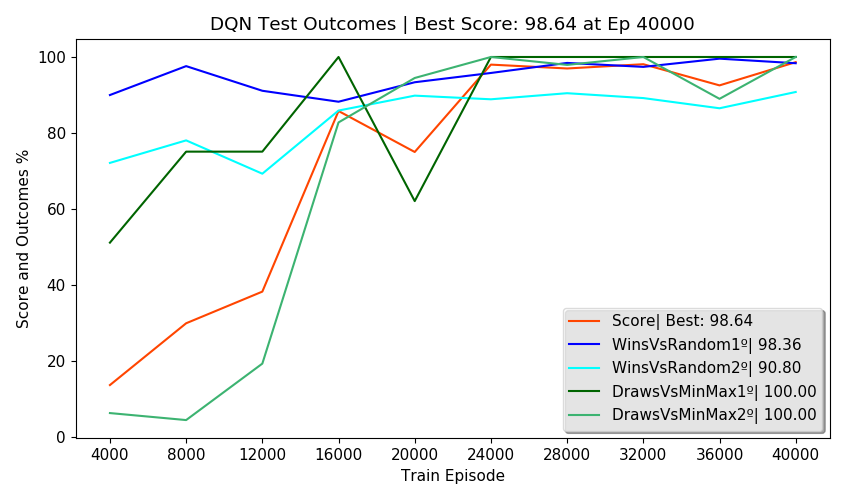

Values plotted in this chart, from the file beside it:
Episodes, FirstPlayer, SecondPlayer, Wins, Draws, Losses, Invalids, MeanReward, PartialScore, Score, TrainEpisode, TrainTime, TrainStates, NewTestStates, TotalTestStates, NewEnvStates, EnvAgentStates, SumEnvStates, TestTime, TotalTestTime, alg, env_agent, train_episodes, eval_freq
2500, DQN, Random, 90.00, 5.32, 4.68, 0.00, 1.81, 87.98, 13.77, 4000, 0:04:17, 2671, 128, 128, 42, 42, 334, 0:00:50, 0:03:56, DQN, Self, 40000, 4000
2500, Random, DQN, 72.16, 5.04, 22.80, 0.00, 1.27, 51.88, 13.77, 4000, 0:04:17, 2671, 384, 512, 189, 189, 334, 0:00:47, 0:03:56, DQN, Self, 40000, 4000
2500, DQN, MinMax, 0.00, 51.20, 48.80, 0.00, 0.02, 2.40, 13.77, 4000, 0:04:17, 2671, 0, 512, 15, 15, 334, 0:01:09, 0:03:56, DQN, Self, 40000, 4000
2500, MinMax, DQN, 0.00, 6.40, 93.60, 0.00, -0.87, -87.20, 13.77, 4000, 0:04:17, 2671, 0, 512, 88, 88, 334, 0:00:53, 0:03:56, DQN, Self, 40000, 4000
500, DQN, DQN, 49.80, 0.00, 50.20, 0.00, 0.49, , 13.77, 4000, 0:04:17, 2671, 0, 512, 0, 512, 334, 0:00:14, 0:03:56, DQN, Self, 40000, 4000
2500, DQN, Random, 97.60, 1.52, 0.88, 0.00, 1.96, 97.48, 30.01, 8000, 0:13:11, 3208, 96, 608, 29, 71, 612, 0:00:51, 0:04:16, DQN, Self, 40000, 4000
2500, Random, DQN, 78.08, 4.68, 17.24, 0.00, 1.44, 63.18, 30.01, 8000, 0:13:11, 3208, 328, 936, 170, 359, 612, 0:00:48, 0:04:16, DQN, Self, 40000, 4000
2500, DQN, MinMax, 0.00, 75.12, 24.88, 0.00, 0.50, 50.24, 30.01, 8000, 0:13:11, 3208, 0, 936, 13, 28, 612, 0:01:22, 0:04:16, DQN, Self, 40000, 4000
2500, MinMax, DQN, 0.00, 4.56, 95.44, 0.00, -0.91, -90.88, 30.01, 8000, 0:13:11, 3208, 1, 937, 66, 154, 612, 0:00:51, 0:04:16, DQN, Self, 40000, 4000
500, DQN, DQN, 53.20, 0.00, 46.80, 0.00, 0.60, , 30.01, 8000, 0:13:11, 3208, 0, 937, 0, 937, 612, 0:00:21, 0:04:16, DQN, Self, 40000, 4000
2500, DQN, Random, 91.12, 7.68, 1.20, 0.00, 1.89, 93.76, 38.33, 12000, 0:23:20, 3575, 177, 1114, 61, 132, 967, 0:00:58, 0:04:32, DQN, Self, 40000, 4000
2500, Random, DQN, 69.32, 21.24, 9.44, 0.00, 1.50, 70.50, 38.33, 12000, 0:23:20, 3575, 330, 1444, 184, 543, 967, 0:00:59, 0:04:32, DQN, Self, 40000, 4000
2500, DQN, MinMax, 0.00, 75.12, 24.88, 0.00, 0.50, 50.24, 38.33, 12000, 0:23:20, 3575, 0, 1444, 9, 37, 967, 0:01:16, 0:04:32, DQN, Self, 40000, 4000
2500, MinMax, DQN, 0.00, 19.40, 80.60, 0.00, -0.61, -61.20, 38.33, 12000, 0:23:20, 3575, 1, 1445, 101, 255, 967, 0:00:56, 0:04:32, DQN, Self, 40000, 4000
500, DQN, DQN, 46.40, 0.00, 53.60, 0.00, 0.39, , 38.33, 12000, 0:23:20, 3575, 0, 1445, 0, 1445, 967, 0:00:21, 0:04:32, DQN, Self, 40000, 4000
2500, DQN, Random, 88.24, 8.60, 3.16, 0.00, 1.82, 89.38, 85.80, 16000, 0:34:27, 3737, 125, 1570, 51, 183, 1187, 0:01:00, 0:04:50, DQN, Self, 40000, 4000
2500, Random, DQN, 85.92, 10.92, 3.16, 0.00, 1.80, 88.22, 85.80, 16000, 0:34:27, 3737, 130, 1700, 76, 619, 1187, 0:00:56, 0:04:50, DQN, Self, 40000, 4000
2500, DQN, MinMax, 0.00, 100, 0.00, 0.00, 1.00, 100, 85.80, 16000, 0:34:27, 3737, 0, 1700, 19, 56, 1187, 0:01:24, 0:04:50, DQN, Self, 40000, 4000
2500, MinMax, DQN, 0.00, 82.80, 17.20, 0.00, 0.66, 65.60, 85.80, 16000, 0:34:27, 3737, 2, 1702, 74, 329, 1187, 0:01:04, 0:04:50, DQN, Self, 40000, 4000
500, DQN, DQN, 0.00, 100, 0.00, 0.00, 1.00, , 85.80, 16000, 0:34:27, 3737, 0, 1702, 0, 1702, 1187, 0:00:24, 0:04:50, DQN, Self, 40000, 4000
2500, DQN, Random, 93.36, 4.16, 2.48, 0.00, 1.88, 92.96, 75.03, 20000, 0:46:04, 3794, 144, 1846, 49, 232, 1303, 0:00:59, 0:04:33, DQN, Self, 40000, 4000
2500, Random, DQN, 89.84, 9.52, 0.64, 0.00, 1.89, 93.96, 75.03, 20000, 0:46:04, 3794, 31, 1877, 24, 643, 1303, 0:00:54, 0:04:33, DQN, Self, 40000, 4000
2500, DQN, MinMax, 0.00, 62.12, 37.88, 0.00, 0.24, 24.24, 75.03, 20000, 0:46:04, 3794, 0, 1877, 20, 76, 1303, 0:01:09, 0:04:33, DQN, Self, 40000, 4000
2500, MinMax, DQN, 0.00, 94.48, 5.52, 0.00, 0.89, 88.96, 75.03, 20000, 0:46:04, 3794, 0, 1877, 23, 352, 1303, 0:01:04, 0:04:33, DQN, Self, 40000, 4000
500, DQN, DQN, 0.00, 100, 0.00, 0.00, 1.00, , 75.03, 20000, 0:46:04, 3794, 0, 1877, 0, 1877, 1303, 0:00:24, 0:04:33, DQN, Self, 40000, 4000
2500, DQN, Random, 95.80, 4.20, 0.00, 0.00, 1.96, 97.90, 98.00, 24000, 0:57:29, 3830, 33, 1910, 17, 249, 1384, 0:00:56, 0:04:31, DQN, Self, 40000, 4000
2500, Random, DQN, 88.88, 10.88, 0.24, 0.00, 1.88, 94.08, 98.00, 24000, 0:57:29, 3830, 51, 1961, 24, 667, 1384, 0:00:50, 0:04:31, DQN, Self, 40000, 4000
2500, DQN, MinMax, 0.00, 100, 0.00, 0.00, 1.00, 100, 98.00, 24000, 0:57:29, 3830, 0, 1961, 4, 80, 1384, 0:01:16, 0:04:31, DQN, Self, 40000, 4000
2500, MinMax, DQN, 0.00, 100, 0.00, 0.00, 1.00, 100, 98.00, 24000, 0:57:29, 3830, 0, 1961, 36, 388, 1384, 0:01:03, 0:04:31, DQN, Self, 40000, 4000
500, DQN, DQN, 0.00, 100, 0.00, 0.00, 1.00, , 98.00, 24000, 0:57:29, 3830, 0, 1961, 0, 1961, 1384, 0:00:24, 0:04:31, DQN, Self, 40000, 4000
2500, DQN, Random, 98.44, 1.56, 0.00, 0.00, 1.98, 99.22, 96.98, 28000, 1:08:56, 3862, 76, 2037, 24, 273, 1436, 0:00:52, 0:04:17, DQN, Self, 40000, 4000
2500, Random, DQN, 90.48, 8.04, 1.36, 0.12, 1.87, 92.90, 96.98, 28000, 1:08:56, 3862, 10, 2047, 12, 679, 1436, 0:00:49, 0:04:17, DQN, Self, 40000, 4000
2500, DQN, MinMax, 0.00, 100, 0.00, 0.00, 1.00, 100, 96.98, 28000, 1:08:56, 3862, 0, 2047, 5, 85, 1436, 0:01:16, 0:04:17, DQN, Self, 40000, 4000
2500, MinMax, DQN, 0.00, 97.92, 2.04, 0.04, 0.96, 95.80, 96.98, 28000, 1:08:56, 3862, 0, 2047, 11, 399, 1436, 0:01:04, 0:04:17, DQN, Self, 40000, 4000
500, DQN, DQN, 47.80, 0.00, 52.20, 0.00, 0.43, , 96.98, 28000, 1:08:56, 3862, 0, 2047, 0, 2047, 1436, 0:00:13, 0:04:17, DQN, Self, 40000, 4000
2500, DQN, Random, 97.40, 2.60, 0.00, 0.00, 1.97, 98.70, 98.10, 32000, 1:20:08, 3883, 70, 2117, 26, 299, 1488, 0:00:53, 0:04:28, DQN, Self, 40000, 4000
2500, Random, DQN, 89.20, 10.20, 0.60, 0.00, 1.88, 93.70, 98.10, 32000, 1:20:08, 3883, 6, 2123, 7, 686, 1488, 0:00:50, 0:04:28, DQN, Self, 40000, 4000
2500, DQN, MinMax, 0.00, 100, 0.00, 0.00, 1.00, 100, 98.10, 32000, 1:20:08, 3883, 0, 2123, 11, 96, 1488, 0:01:16, 0:04:28, DQN, Self, 40000, 4000
2500, MinMax, DQN, 0.00, 100, 0.00, 0.00, 1.00, 100, 98.10, 32000, 1:20:08, 3883, 0, 2123, 8, 407, 1488, 0:01:03, 0:04:28, DQN, Self, 40000, 4000
500, DQN, DQN, 0.00, 100, 0.00, 0.00, 1.00, , 98.10, 32000, 1:20:08, 3883, 0, 2123, 0, 2123, 1488, 0:00:24, 0:04:28, DQN, Self, 40000, 4000
2500, DQN, Random, 99.56, 0.44, 0.00, 0.00, 2.00, 99.78, 92.53, 36000, 1:31:32, 3902, 55, 2178, 14, 313, 1546, 0:00:47, 0:04:25, DQN, Self, 40000, 4000
2500, Random, DQN, 86.52, 12.88, 0.60, 0.00, 1.85, 92.36, 92.53, 36000, 1:31:32, 3902, 35, 2213, 22, 708, 1546, 0:00:50, 0:04:25, DQN, Self, 40000, 4000
2500, DQN, MinMax, 0.00, 100, 0.00, 0.00, 1.00, 100, 92.53, 36000, 1:31:32, 3902, 0, 2213, 1, 97, 1546, 0:01:16, 0:04:25, DQN, Self, 40000, 4000
2500, MinMax, DQN, 0.00, 89.00, 11.00, 0.00, 0.78, 78.00, 92.53, 36000, 1:31:32, 3902, 0, 2213, 21, 428, 1546, 0:01:03, 0:04:25, DQN, Self, 40000, 4000
500, DQN, DQN, 0.00, 100, 0.00, 0.00, 1.00, , 92.53, 36000, 1:31:32, 3902, 0, 2213, 0, 2213, 1546, 0:00:27, 0:04:25, DQN, Self, 40000, 4000
2500, DQN, Random, 98.36, 1.64, 0.00, 0.00, 1.98, 99.18, 98.64, 40000, 1:42:49, 3920, 10, 2223, 8, 321, 1566, 0:00:55, 0:04:48, DQN, Self, 40000, 4000
2500, Random, DQN, 90.80, 9.20, 0.00, 0.00, 1.91, 95.40, 98.64, 40000, 1:42:49, 3920, 0, 2223, 2, 710, 1566, 0:00:54, 0:04:48, DQN, Self, 40000, 4000
2500, DQN, MinMax, 0.00, 100, 0.00, 0.00, 1.00, 100, 98.64, 40000, 1:42:49, 3920, 0, 2223, 4, 101, 1566, 0:01:24, 0:04:48, DQN, Self, 40000, 4000
2500, MinMax, DQN, 0.00, 100, 0.00, 0.00, 1.00, 100, 98.64, 40000, 1:42:49, 3920, 0, 2223, 6, 434, 1566, 0:01:08, 0:04:48, DQN, Self, 40000, 4000
500, DQN, DQN, 0.00, 100, 0.00, 0.00, 1.00, , 98.64, 40000, 1:42:49, 3920, 0, 2223, 0, 2223, 1566, 0:00:24, 0:04:48, DQN, Self, 40000, 4000
